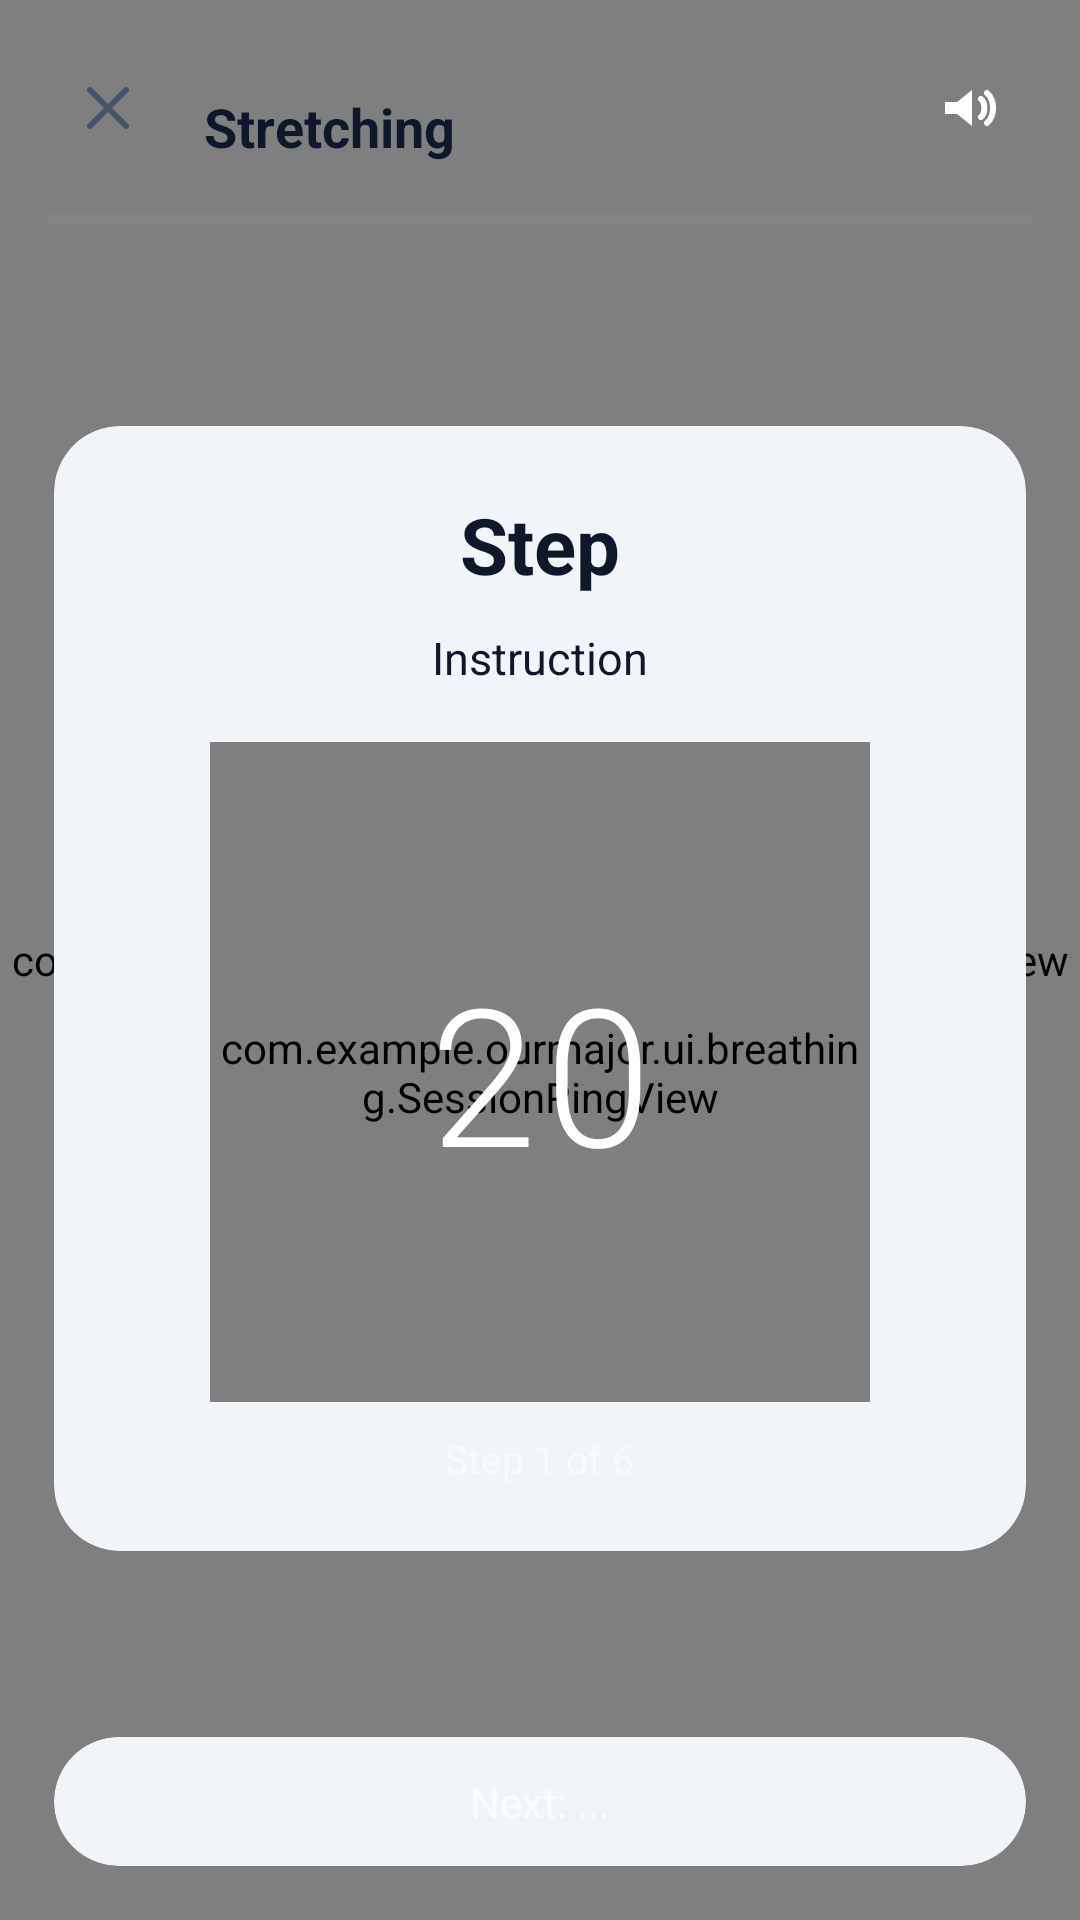

Layout XML and referenced resources for this Android screen:
<!-- AndroidManifest.xml: activity theme Theme.OurMajor -->
<!-- res/layout/activity_stretching_session.xml -->
<?xml version="1.0" encoding="utf-8"?>
<androidx.constraintlayout.widget.ConstraintLayout xmlns:android="http://schemas.android.com/apk/res/android"
    xmlns:app="http://schemas.android.com/apk/res-auto"
    android:layout_width="match_parent"
    android:layout_height="match_parent"
    android:background="@android:color/transparent">

    <com.example.ourmajor.ui.breathing.ZenBackgroundView
        android:id="@+id/zenBackground"
        android:layout_width="0dp"
        android:layout_height="0dp"
        app:layout_constraintTop_toTopOf="parent"
        app:layout_constraintBottom_toBottomOf="parent"
        app:layout_constraintStart_toStartOf="parent"
        app:layout_constraintEnd_toEndOf="parent" />

    <ImageButton
        android:id="@+id/btnClose"
        android:layout_width="48dp"
        android:layout_height="48dp"
        android:layout_marginStart="12dp"
        android:layout_marginTop="12dp"
        android:background="@android:color/transparent"
        android:padding="12dp"
        android:src="@drawable/ic_close"
        android:tint="@color/text_muted"
        android:contentDescription="@string/close_session"
        app:layout_constraintStart_toStartOf="parent"
        app:layout_constraintTop_toTopOf="parent" />

    <ImageButton
        android:id="@+id/btnTtsMute"
        android:layout_width="48dp"
        android:layout_height="48dp"
        android:layout_marginEnd="12dp"
        android:layout_marginTop="12dp"
        android:background="@android:color/transparent"
        android:padding="12dp"
        android:src="@drawable/ic_volume_on"
        android:tint="#CCFFFFFF"
        android:contentDescription="@string/toggle_voice_guidance"
        app:layout_constraintEnd_toEndOf="parent"
        app:layout_constraintTop_toTopOf="parent" />

    <TextView
        android:id="@+id/tvRoutineTitle"
        android:layout_width="0dp"
        android:layout_height="wrap_content"
        android:layout_marginStart="8dp"
        android:layout_marginEnd="8dp"
        android:layout_marginTop="12dp"
        android:ellipsize="end"
        android:maxLines="1"
        android:text="Stretching"
        android:textColor="@color/text_foreground"
        android:textSize="18sp"
        android:textStyle="bold"
        app:layout_constraintStart_toEndOf="@id/btnClose"
        app:layout_constraintEnd_toStartOf="@id/btnTtsMute"
        app:layout_constraintTop_toTopOf="@id/btnClose"
        app:layout_constraintBottom_toBottomOf="@id/btnClose" />

    <ProgressBar
        android:id="@+id/progressRoutine"
        style="?android:attr/progressBarStyleHorizontal"
        android:layout_width="0dp"
        android:layout_height="6dp"
        android:layout_marginStart="16dp"
        android:layout_marginEnd="16dp"
        android:layout_marginTop="10dp"
        android:indeterminate="false"
        android:max="1000"
        android:progress="0"
        android:progressTint="#CCFFFFFF"
        android:progressBackgroundTint="#22FFFFFF"
        app:layout_constraintTop_toBottomOf="@id/btnClose"
        app:layout_constraintStart_toStartOf="parent"
        app:layout_constraintEnd_toEndOf="parent" />

    <androidx.cardview.widget.CardView
        android:id="@+id/cardStep"
        android:layout_width="0dp"
        android:layout_height="wrap_content"
        android:layout_marginStart="18dp"
        android:layout_marginEnd="18dp"
        android:layout_marginTop="18dp"
        android:layout_marginBottom="14dp"
        app:cardBackgroundColor="?attr/colorSurfaceVariant"
        app:cardCornerRadius="22dp"
        app:cardElevation="0dp"
        app:layout_constraintTop_toBottomOf="@id/progressRoutine"
        app:layout_constraintBottom_toTopOf="@id/nextUpCard"
        app:layout_constraintStart_toStartOf="parent"
        app:layout_constraintEnd_toEndOf="parent">

        <LinearLayout
            android:layout_width="match_parent"
            android:layout_height="wrap_content"
            android:orientation="vertical"
            android:padding="22dp"
            android:gravity="center_horizontal">

            <TextView
                android:id="@+id/tvStepName"
                android:layout_width="wrap_content"
                android:layout_height="wrap_content"
                android:text="Step"
                android:textColor="@color/text_foreground"
                android:textSize="26sp"
                android:textStyle="bold"
                android:gravity="center" />

            <TextView
                android:id="@+id/tvInstruction"
                android:layout_width="match_parent"
                android:layout_height="wrap_content"
                android:layout_marginTop="10dp"
                android:text="Instruction"
                android:textColor="?attr/colorOnSurface"
                android:textSize="15sp"
                android:gravity="center" />

            <FrameLayout
                android:id="@+id/stepRingContainer"
                android:layout_width="220dp"
                android:layout_height="220dp"
                android:layout_marginTop="18dp">

                <com.example.ourmajor.ui.breathing.SessionRingView
                    android:id="@+id/stepRing"
                    android:layout_width="match_parent"
                    android:layout_height="match_parent" />

                <TextView
                    android:id="@+id/tvStepSeconds"
                    android:layout_width="wrap_content"
                    android:layout_height="wrap_content"
                    android:layout_gravity="center"
                    android:text="20"
                    android:textColor="?attr/colorOnPrimary"
                    android:textSize="64sp"
                    android:fontFamily="sans-serif-light"
                    android:letterSpacing="0.04"
                    android:gravity="center" />

            </FrameLayout>

            <TextView
                android:id="@+id/tvStepCounter"
                android:layout_width="wrap_content"
                android:layout_height="wrap_content"
                android:layout_marginTop="10dp"
                android:text="Step 1 of 6"
                android:textColor="#88FFFFFF"
                android:textSize="13sp" />

        </LinearLayout>

    </androidx.cardview.widget.CardView>

    <androidx.cardview.widget.CardView
        android:id="@+id/nextUpCard"
        android:layout_width="0dp"
        android:layout_height="wrap_content"
        android:layout_marginStart="18dp"
        android:layout_marginEnd="18dp"
        android:layout_marginBottom="18dp"
        app:cardCornerRadius="999dp"
        app:cardElevation="0dp"
        app:cardBackgroundColor="?attr/colorSurfaceVariant"
        app:layout_constraintBottom_toBottomOf="parent"
        app:layout_constraintStart_toStartOf="parent"
        app:layout_constraintEnd_toEndOf="parent">

        <TextView
            android:id="@+id/tvNextUp"
            android:layout_width="match_parent"
            android:layout_height="wrap_content"
            android:paddingTop="12dp"
            android:paddingBottom="12dp"
            android:paddingStart="16dp"
            android:paddingEnd="16dp"
            android:text="Next: ..."
            android:textColor="#BBFFFFFF"
            android:textSize="14sp"
            android:gravity="center" />

    </androidx.cardview.widget.CardView>

    <FrameLayout
        android:id="@+id/completeOverlay"
        android:layout_width="0dp"
        android:layout_height="0dp"
        android:visibility="gone"
        android:background="#99000000"
        app:layout_constraintTop_toTopOf="parent"
        app:layout_constraintBottom_toBottomOf="parent"
        app:layout_constraintStart_toStartOf="parent"
        app:layout_constraintEnd_toEndOf="parent">

        <androidx.cardview.widget.CardView
            android:layout_width="match_parent"
            android:layout_height="wrap_content"
            android:layout_gravity="center"
            android:layout_margin="24dp"
            app:cardCornerRadius="20dp"
            app:cardElevation="6dp"
            app:cardBackgroundColor="?attr/colorSurfaceVariant">

            <LinearLayout
                android:layout_width="match_parent"
                android:layout_height="wrap_content"
                android:orientation="vertical"
                android:padding="20dp"
                android:gravity="center">

                <ImageView
                    android:layout_width="44dp"
                    android:layout_height="44dp"
                    android:src="@drawable/ic_check"
                    android:tint="@android:color/white"
                    android:contentDescription="@string/activity_completed"
                    android:importantForAccessibility="yes" />

                <TextView
                    android:layout_width="wrap_content"
                    android:layout_height="wrap_content"
                    android:layout_marginTop="10dp"
                    android:text="Routine Complete"
                    android:textColor="@color/text_foreground"
                    android:textStyle="bold"
                    android:textSize="18sp" />

                <TextView
                    android:layout_width="wrap_content"
                    android:layout_height="wrap_content"
                    android:layout_marginTop="6dp"
                    android:text="Nice work."
                    android:textColor="@color/text_muted"
                    android:textSize="14sp" />

                <com.google.android.material.button.MaterialButton
                    android:id="@+id/btnDone"
                    android:layout_width="match_parent"
                    android:layout_height="wrap_content"
                    android:layout_marginTop="16dp"
                    android:text="Done"
                    android:textAllCaps="false" />

            </LinearLayout>

        </androidx.cardview.widget.CardView>

    </FrameLayout>

</androidx.constraintlayout.widget.ConstraintLayout>
<!-- resources referenced by this layout -->
<resources>
  <color name="text_foreground">@color/text_foreground_fixed</color>
  <color name="text_muted">@color/text_muted_fixed</color>
  <string name="activity_completed">Activity completed</string>
  <string name="close_session">Close session</string>
  <string name="toggle_voice_guidance">Toggle voice guidance</string>
  <style name="Theme.OurMajor" parent="Theme.ZenSwitch.Sage" />
  <color name="text_foreground_fixed">@color/neutral_text_fixed</color>
  <color name="text_muted_fixed">@color/neutral_text_muted_fixed</color>
  <color name="neutral_text_fixed">#0F172A</color>
  <color name="neutral_text_muted_fixed">#475569</color>
  <color name="sage_primary_fixed">#5FAE66</color>
  <color name="white">#FFFFFFFF</color>
  <color name="sage_secondary">@color/sage_primary_light_fixed</color>
  <color name="black">#FF000000</color>
  <color name="button_primary_sage">#5FAE66</color>
  <color name="neutral_bg_fixed">#F8FAFC</color>
  <color name="toolbar_light_green">#EAF3EC</color>
  <color name="neutral_surface_variant_fixed">#F1F5F9</color>
  <color name="neutral_outline_fixed">#E2E8F0</color>
  <color name="neutral_surface_fixed">#FFFFFF</color>
  <style name="TextAppearance.ZenSwitch.DisplayLarge" parent="TextAppearance.MaterialComponents.Headline3">
          <item name="android:fontFamily">sans-serif</item>
      </style>
  <style name="TextAppearance.ZenSwitch.DisplayMedium" parent="TextAppearance.MaterialComponents.Headline4">
          <item name="android:fontFamily">sans-serif</item>
      </style>
  <style name="TextAppearance.ZenSwitch.DisplaySmall" parent="TextAppearance.MaterialComponents.Headline5">
          <item name="android:fontFamily">sans-serif</item>
      </style>
  <style name="TextAppearance.ZenSwitch.HeadlineLarge" parent="TextAppearance.MaterialComponents.Headline4">
          <item name="android:fontFamily">sans-serif-medium</item>
      </style>
  <style name="TextAppearance.ZenSwitch.HeadlineMedium" parent="TextAppearance.MaterialComponents.Headline5">
          <item name="android:fontFamily">sans-serif-medium</item>
      </style>
  <style name="TextAppearance.ZenSwitch.HeadlineSmall" parent="TextAppearance.MaterialComponents.Headline6">
          <item name="android:fontFamily">sans-serif-medium</item>
      </style>
  <style name="TextAppearance.ZenSwitch.TitleLarge" parent="TextAppearance.MaterialComponents.Subtitle1">
          <item name="android:fontFamily">sans-serif-medium</item>
      </style>
  <style name="TextAppearance.ZenSwitch.TitleMedium" parent="TextAppearance.MaterialComponents.Subtitle2">
          <item name="android:fontFamily">sans-serif-medium</item>
      </style>
  <style name="TextAppearance.ZenSwitch.TitleSmall" parent="TextAppearance.MaterialComponents.Subtitle2">
          <item name="android:fontFamily">sans-serif-medium</item>
      </style>
  <style name="TextAppearance.ZenSwitch.BodyLarge" parent="TextAppearance.MaterialComponents.Body1">
          <item name="android:fontFamily">sans-serif</item>
      </style>
  <style name="TextAppearance.ZenSwitch.BodyMedium" parent="TextAppearance.MaterialComponents.Body2">
          <item name="android:fontFamily">sans-serif</item>
      </style>
  <style name="TextAppearance.ZenSwitch.BodySmall" parent="TextAppearance.MaterialComponents.Caption">
          <item name="android:fontFamily">sans-serif</item>
      </style>
  <style name="TextAppearance.ZenSwitch.LabelLarge" parent="TextAppearance.MaterialComponents.Button">
          <item name="android:fontFamily">sans-serif-medium</item>
      </style>
  <style name="TextAppearance.ZenSwitch.LabelMedium" parent="TextAppearance.MaterialComponents.Button">
          <item name="android:fontFamily">sans-serif-medium</item>
      </style>
  <style name="TextAppearance.ZenSwitch.LabelSmall" parent="TextAppearance.MaterialComponents.Caption">
          <item name="android:fontFamily">sans-serif-medium</item>
      </style>
  <color name="sage_primary_light_fixed">#D7F2DB</color>
  <dimen name="radius_full">999dp</dimen>
</resources>
